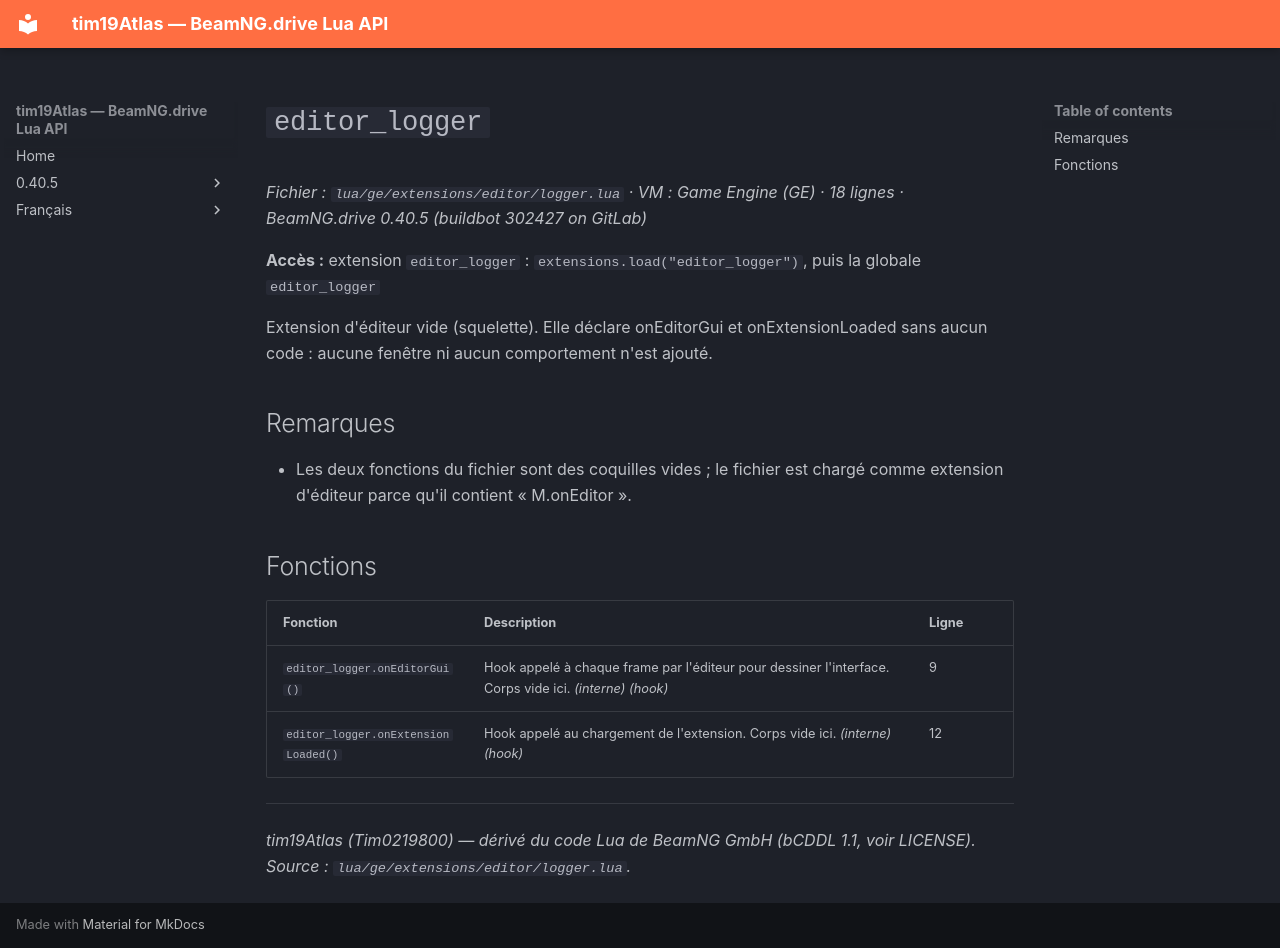

repository: Tim0219800/beamng-lua-atlas · page: fr/0.40.5/ge/extensions/editor/logger.html · generator: mkdocs

# `editor_logger`

*Fichier : `lua/ge/extensions/editor/logger.lua` · VM : Game Engine (GE) · 18 lignes · BeamNG.drive 0.40.5 (buildbot 302427 on GitLab)*

**Accès :** extension `editor_logger` : `extensions.load("editor_logger")`, puis la globale `editor_logger`

Extension d'éditeur vide (squelette). Elle déclare onEditorGui et onExtensionLoaded sans aucun code : aucune fenêtre ni aucun comportement n'est ajouté.

## Remarques

- Les deux fonctions du fichier sont des coquilles vides ; le fichier est chargé comme extension d'éditeur parce qu'il contient « M.onEditor ».

## Fonctions

| Fonction | Description | Ligne |
|---|---|---|
| `editor_logger.onEditorGui()` | Hook appelé à chaque frame par l'éditeur pour dessiner l'interface. Corps vide ici. *(interne)* *(hook)* | 9 |
| `editor_logger.onExtensionLoaded()` | Hook appelé au chargement de l'extension. Corps vide ici. *(interne)* *(hook)* | 12 |

---
*tim19Atlas (Tim0219800) — dérivé du code Lua de BeamNG GmbH (bCDDL 1.1, voir LICENSE). Source : `lua/ge/extensions/editor/logger.lua`.*
